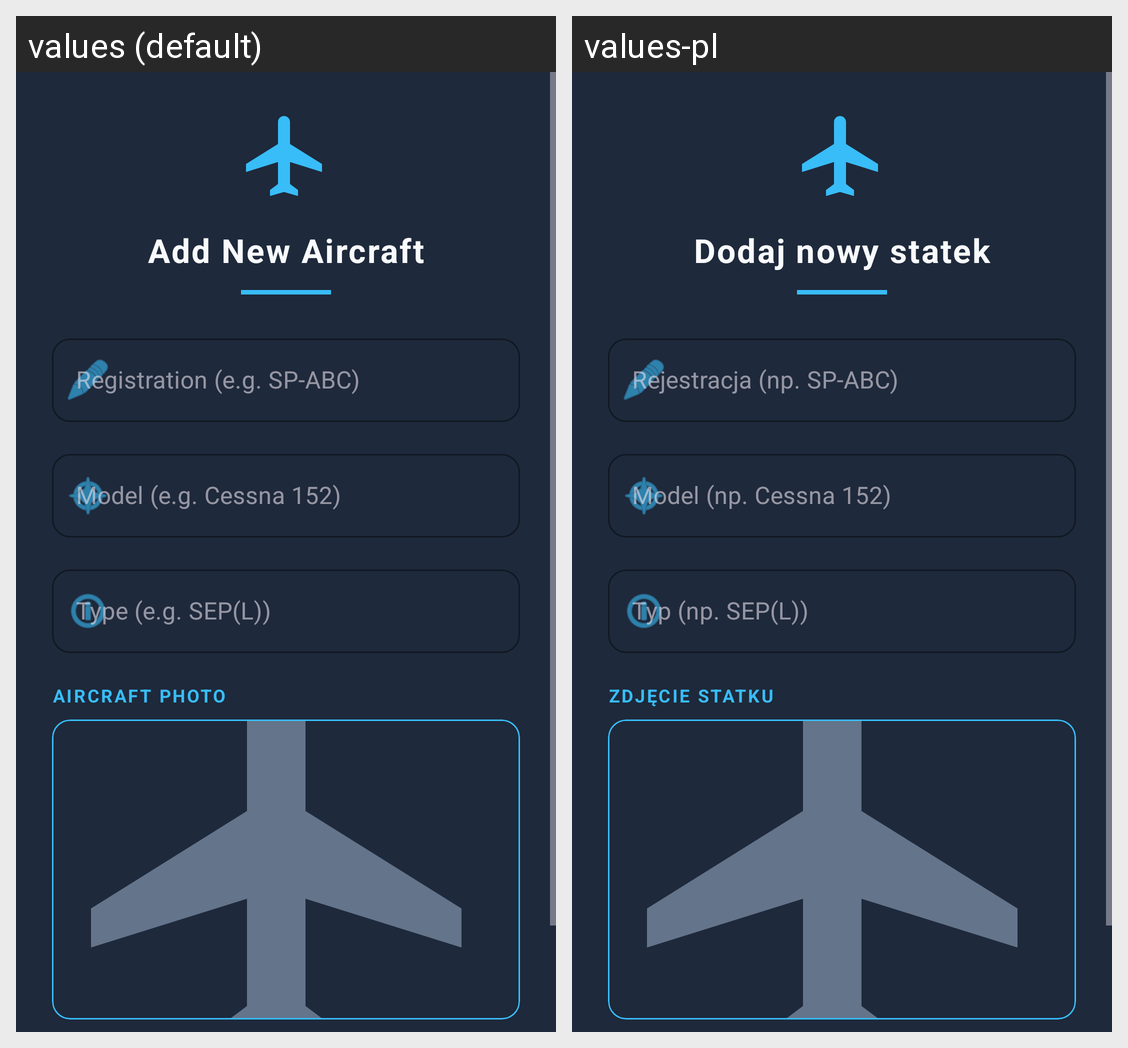

The same Android screen rendered under two of its app's locales, left to right. List the strings drawn on it with the default value and each locale's translation.
Android screen res/layout/dialog_add_aircraft.xml rendered under 2 locales, left to right: values (default), values-pl. Device: Nexus 5 (rendered at 1080×1920; each locale shown at half size, 540×960, under a caption strip naming it); theme Theme.PilotLog.
Strings drawn on this screen, with the default value and each locale's value (text and hints the layout hard-codes, and strings that could not be matched under every locale, appear in the picture but are not listed):

title_add_aircraft
  values: Add New Aircraft
  values-pl: Dodaj nowy statek

hint_registration
  values: Registration (e.g. SP-ABC)
  values-pl: Rejestracja (np. SP-ABC)

hint_model
  values: Model (e.g. Cessna 152)
  values-pl: Model (np. Cessna 152)

hint_type
  values: Type (e.g. SEP(L))
  values-pl: Typ (np. SEP(L))

label_aircraft_photo
  values: AIRCRAFT PHOTO
  values-pl: ZDJĘCIE STATKU
